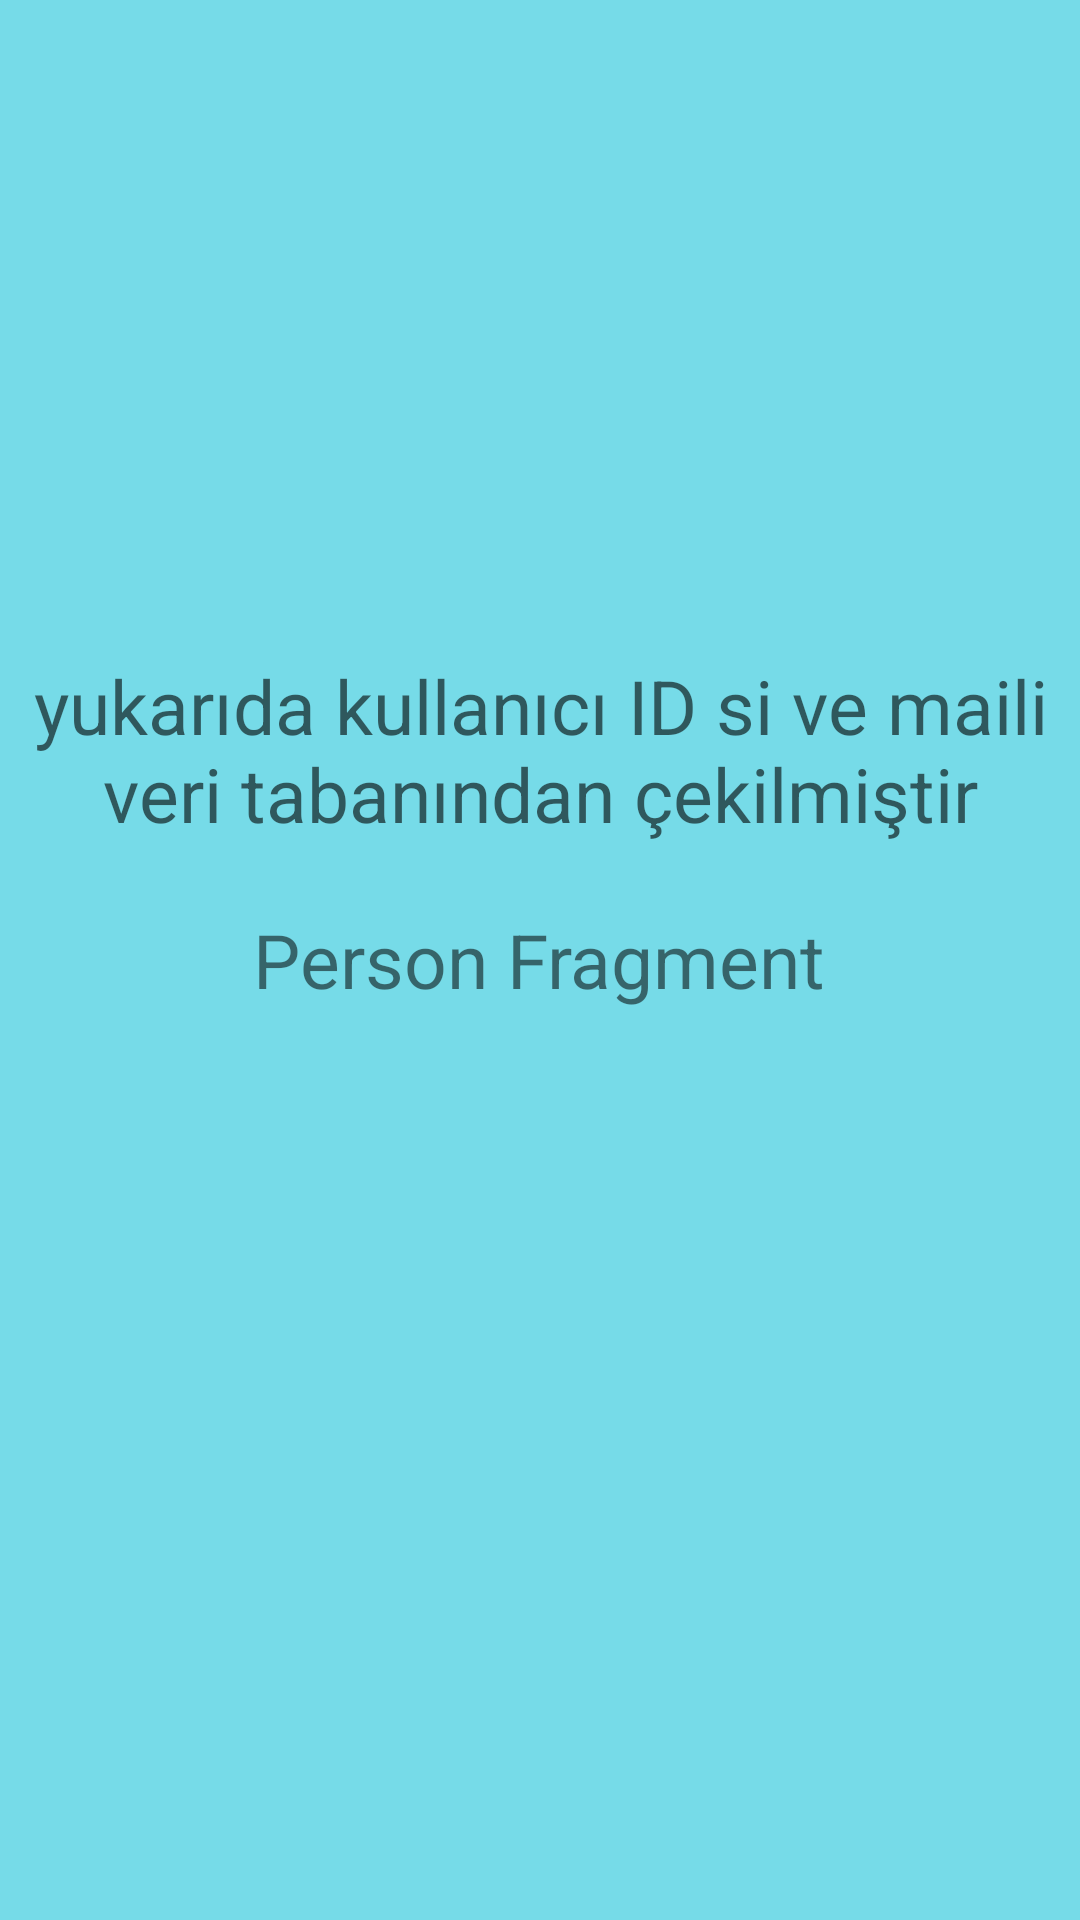

Write the Android layout XML for this screen, with the resource values it uses.
<!-- AndroidManifest.xml: application theme Theme.Loginanime -->
<!-- res/layout/fragment_personfrag.xml -->
<?xml version="1.0" encoding="utf-8"?>
<FrameLayout xmlns:android="http://schemas.android.com/apk/res/android"
    xmlns:tools="http://schemas.android.com/tools"
    android:layout_width="match_parent"
    android:layout_height="match_parent"
    android:background="#76DBE8"
    tools:context=".Personfrag">

    
    <TextView
        android:layout_width="wrap_content"
        android:layout_height="wrap_content"
        android:layout_gravity="center"
        android:textSize="25sp"
        android:text="Person Fragment" />

    <TextView
        android:id="@+id/txtisimcekme"
        android:layout_width="match_parent"
        android:layout_height="100dp"
        android:gravity="center"
        android:textSize="25sp"
        />
    <TextView
        android:id="@+id/txtemailcekme"
        android:layout_width="match_parent"
        android:layout_height="100dp"
        android:layout_marginTop="100dp"
        android:gravity="center"
        android:textSize="25sp"
        />

    <TextView
        android:id="@+id/txtsifrecekme"
        android:layout_width="match_parent"
        android:layout_height="100dp"
        android:layout_marginTop="200dp"
        android:gravity="center"
        android:hint="yukarıda kullanıcı ID si ve maili veri tabanından çekilmiştir"
        android:textSize="25sp" />


</FrameLayout>
<!-- resources referenced by this layout -->
<resources>
  <style name="Theme.Loginanime" parent="Theme.AppCompat.DayNight.NoActionBar">
          
          <item name="colorPrimary">@color/purple_500</item>
          <item name="colorPrimaryVariant">@color/purple_700</item>
          <item name="colorOnPrimary">@color/white</item>
          
          <item name="colorSecondary">@color/teal_200</item>
          <item name="colorSecondaryVariant">@color/teal_700</item>
          <item name="colorOnSecondary">@color/black</item>
          
          <item name="android:statusBarColor">?attr/colorPrimaryVariant</item>
          
      </style>
  <!-- not gathered from this repository: default colours our renderer supplied (Android Studio template values) -->
  <color name="purple_500">#FF6200EE</color>
  <color name="purple_700">#FF3700B3</color>
  <color name="teal_200">#FF03DAC5</color>
  <color name="teal_700">#FF018786</color>
  <color name="black">#FF000000</color>
  <color name="white">#FFFFFFFF</color>
</resources>
